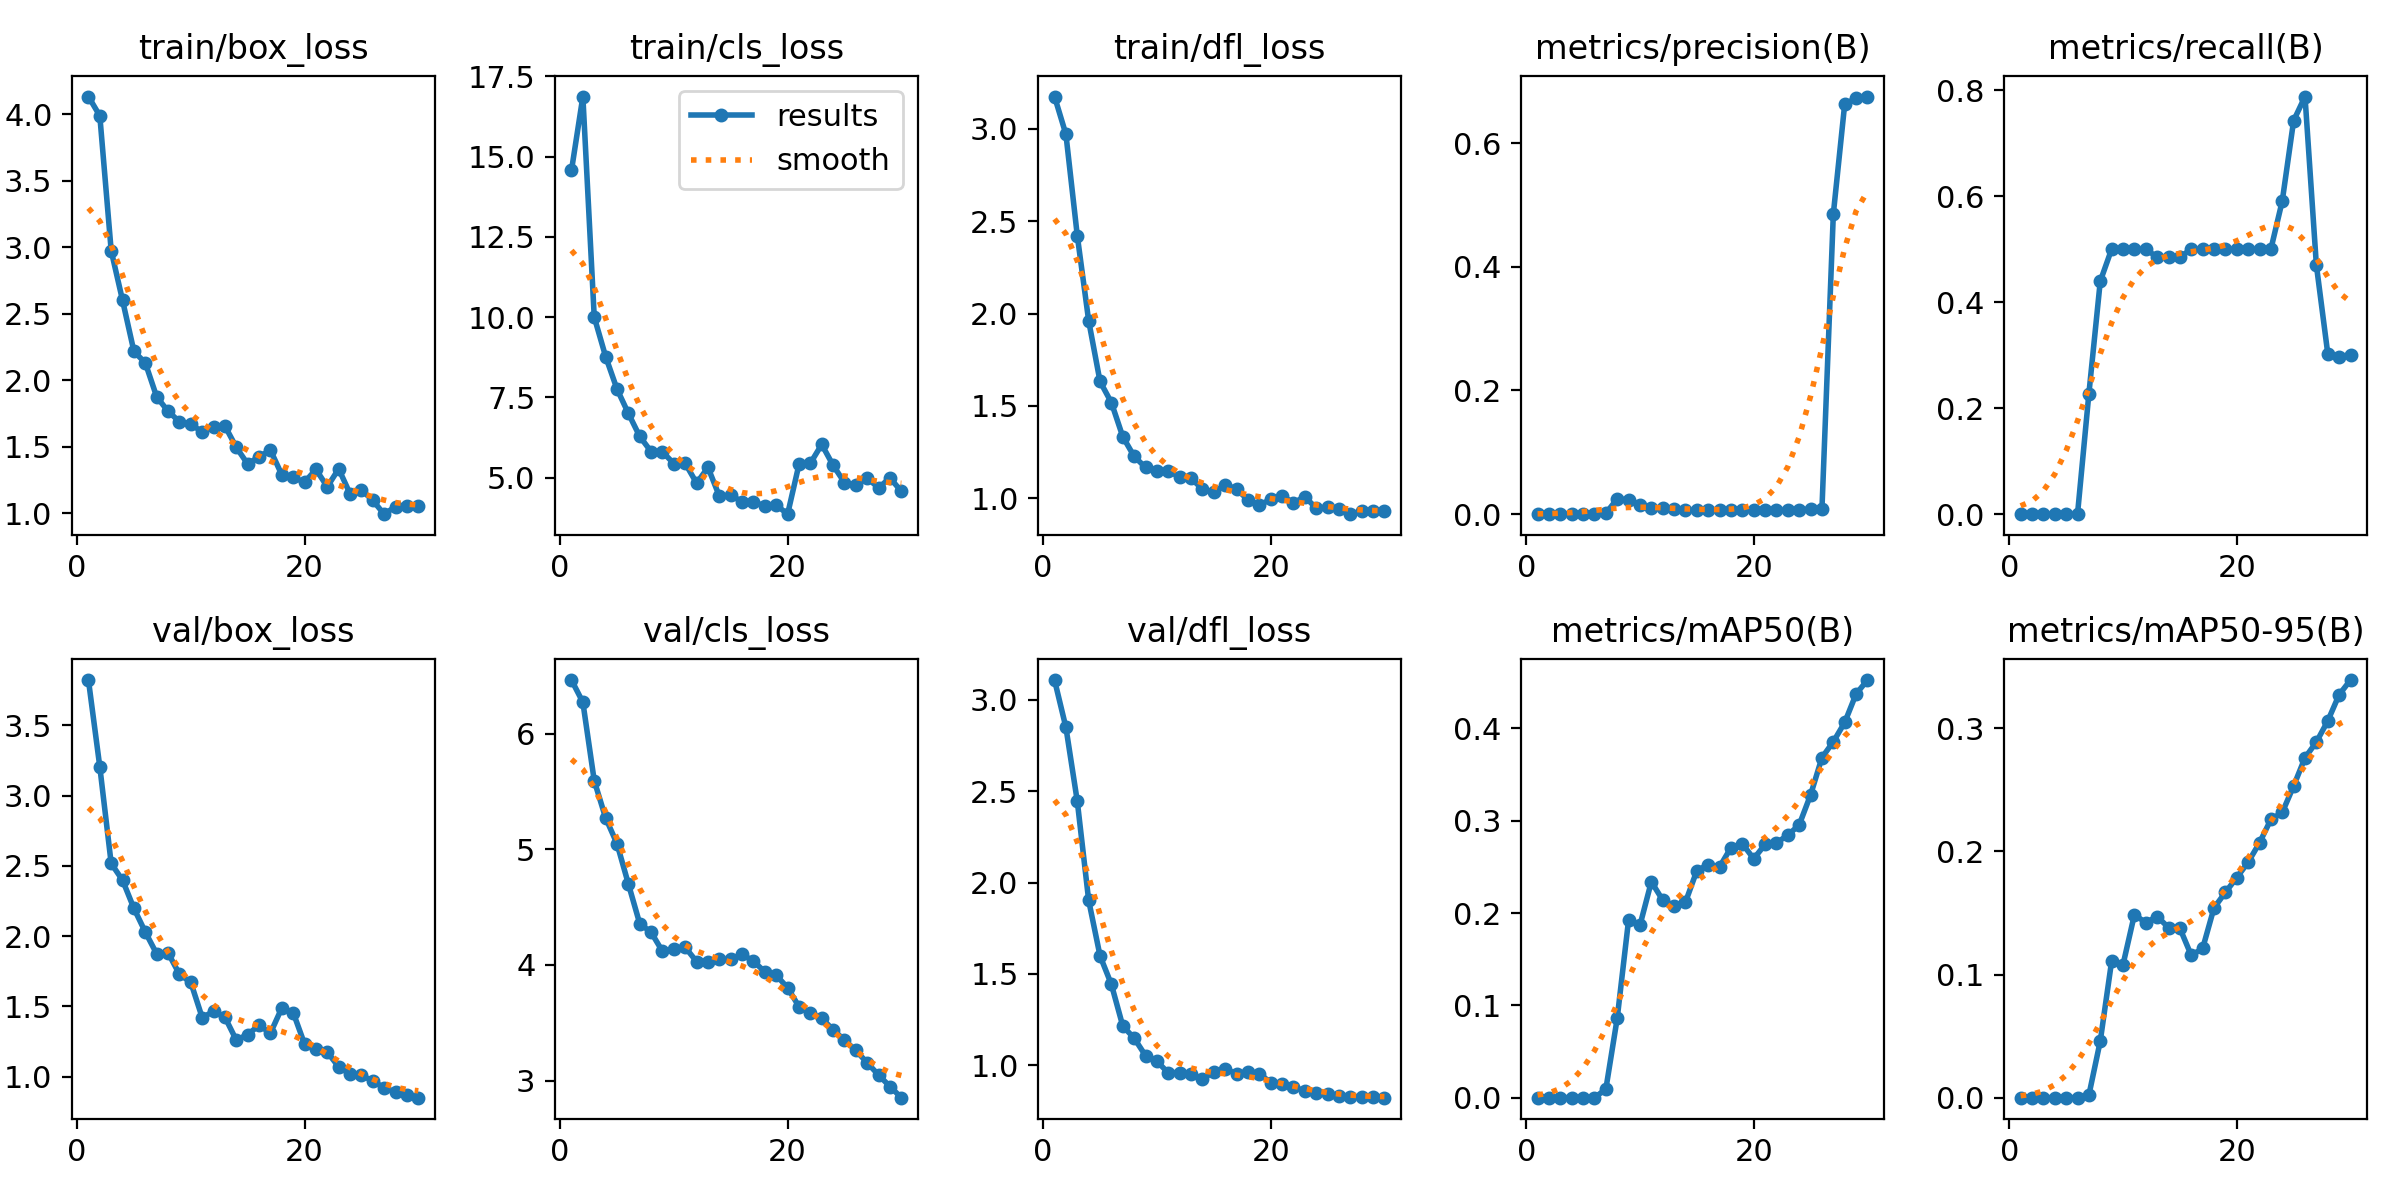

The file beside this chart, header and first rows:
epoch, train/box_loss, train/cls_loss, train/dfl_loss, metrics/precision(B), metrics/recall(B), metrics/mAP50(B), metrics/mAP50-95(B), val/box_loss, val/cls_loss, val/dfl_loss, lr/pg0, lr/pg1, lr/pg2
1, 4.134, 14.57, 3.174, 0, 0, 0, 0, 3.822, 6.466, 3.107, 4.287e-05, 4.287e-05, 4.287e-05
2, 3.989, 16.87, 2.97, 0, 0, 0, 0, 3.205, 6.274, 2.849, 9.6729e-05, 9.6729e-05, 9.6729e-05
3, 2.974, 10, 2.421, 0, 0, 0, 0, 2.517, 5.595, 2.445, 0.0001468, 0.0001468, 0.0001468
4, 2.6, 8.775, 1.961, 0, 0, 0, 0, 2.398, 5.273, 1.903, 0.0001931, 0.0001931, 0.0001931
5, 2.217, 7.763, 1.632, 0, 0, 0, 0, 2.197, 5.05, 1.599, 0.0002357, 0.0002357, 0.0002357
6, 2.13, 7.006, 1.518, 0, 0, 0, 0, 2.029, 4.702, 1.442, 0.0002744, 0.0002744, 0.0002744
7, 1.875, 6.287, 1.333, 0.00149, 0.2273, 0.00915, 0.00208, 1.874, 4.358, 1.215, 0.0003094, 0.0003094, 0.0003094
8, 1.767, 5.815, 1.227, 0.0247, 0.4394, 0.086, 0.04595, 1.881, 4.283, 1.149, 0.0003407, 0.0003407, 0.0003407
9, 1.688, 5.806, 1.167, 0.02317, 0.5, 0.1926, 0.1109, 1.729, 4.118, 1.053, 0.0003681, 0.0003681, 0.0003681
10, 1.671, 5.441, 1.15, 0.01505, 0.5, 0.1868, 0.108, 1.671, 4.136, 1.022, 0.0003918, 0.0003918, 0.0003918
11, 1.61, 5.449, 1.145, 0.00939, 0.5, 0.2339, 0.1485, 1.421, 4.153, 0.9586, 0.0004117, 0.0004117, 0.0004117
12, 1.651, 4.833, 1.117, 0.00923, 0.5, 0.214, 0.1421, 1.465, 4.029, 0.9606, 0.0004278, 0.0004278, 0.0004278
13, 1.656, 5.322, 1.108, 0.00769, 0.4849, 0.2077, 0.1471, 1.423, 4.03, 0.9516, 0.0004402, 0.0004402, 0.0004402
14, 1.495, 4.428, 1.05, 0.00668, 0.4849, 0.2118, 0.1381, 1.26, 4.049, 0.9269, 0.0004488, 0.0004488, 0.0004488
15, 1.37, 4.452, 1.032, 0.00632, 0.4849, 0.2459, 0.1376, 1.3, 4.049, 0.9618, 0.0004536, 0.0004536, 0.0004536
16, 1.425, 4.257, 1.075, 0.00667, 0.5, 0.2524, 0.1156, 1.365, 4.092, 0.9795, 0.0004546, 0.0004546, 0.0004546
17, 1.474, 4.248, 1.05, 0.0069, 0.5, 0.25, 0.1212, 1.31, 4.033, 0.9548, 0.0004519, 0.0004519, 0.0004519
18, 1.289, 4.123, 0.9916, 0.00705, 0.5, 0.2709, 0.1541, 1.489, 3.94, 0.9657, 0.0004454, 0.0004454, 0.0004454
19, 1.269, 4.154, 0.9639, 0.00697, 0.5, 0.2752, 0.1667, 1.456, 3.911, 0.9548, 0.0004351, 0.0004351, 0.0004351
20, 1.233, 3.867, 0.9936, 0.00689, 0.5, 0.2588, 0.1787, 1.232, 3.804, 0.9061, 0.0004211, 0.0004211, 0.0004211
21, 1.329, 5.416, 1.014, 0.00668, 0.5, 0.2743, 0.1912, 1.198, 3.64, 0.8976, 0.0004033, 0.0004033, 0.0004033
22, 1.198, 5.452, 0.9752, 0.00644, 0.5, 0.2761, 0.2069, 1.175, 3.584, 0.8819, 0.0003817, 0.0003817, 0.0003817
23, 1.334, 6.037, 1.008, 0.00614, 0.5, 0.2843, 0.2259, 1.069, 3.539, 0.8603, 0.0003563, 0.0003563, 0.0003563
24, 1.145, 5.389, 0.9471, 0.00684, 0.5909, 0.2955, 0.2316, 1.019, 3.44, 0.848, 0.0003272, 0.0003272, 0.0003272
25, 1.175, 4.851, 0.951, 0.00834, 0.7424, 0.328, 0.2531, 1.01, 3.35, 0.841, 0.0002943, 0.0002943, 0.0002943
26, 1.095, 4.778, 0.9444, 0.00873, 0.7879, 0.3684, 0.276, 0.9694, 3.26, 0.8342, 0.0002501, 0.0002501, 0.0002501
27, 0.9923, 4.988, 0.9141, 0.4853, 0.4697, 0.3856, 0.2888, 0.9209, 3.154, 0.8294, 0.0002029, 0.0002029, 0.0002029
28, 1.05, 4.688, 0.9314, 0.663, 0.303, 0.4065, 0.3058, 0.8888, 3.048, 0.8272, 0.0001558, 0.0001558, 0.0001558
29, 1.057, 4.997, 0.9293, 0.6722, 0.2973, 0.4373, 0.3272, 0.8664, 2.948, 0.8255, 0.0001086, 0.0001086, 0.0001086
30, 1.05, 4.577, 0.9311, 0.6751, 0.301, 0.4524, 0.3391, 0.8505, 2.852, 0.8231, 6.1447e-05, 6.1447e-05, 6.1447e-05
